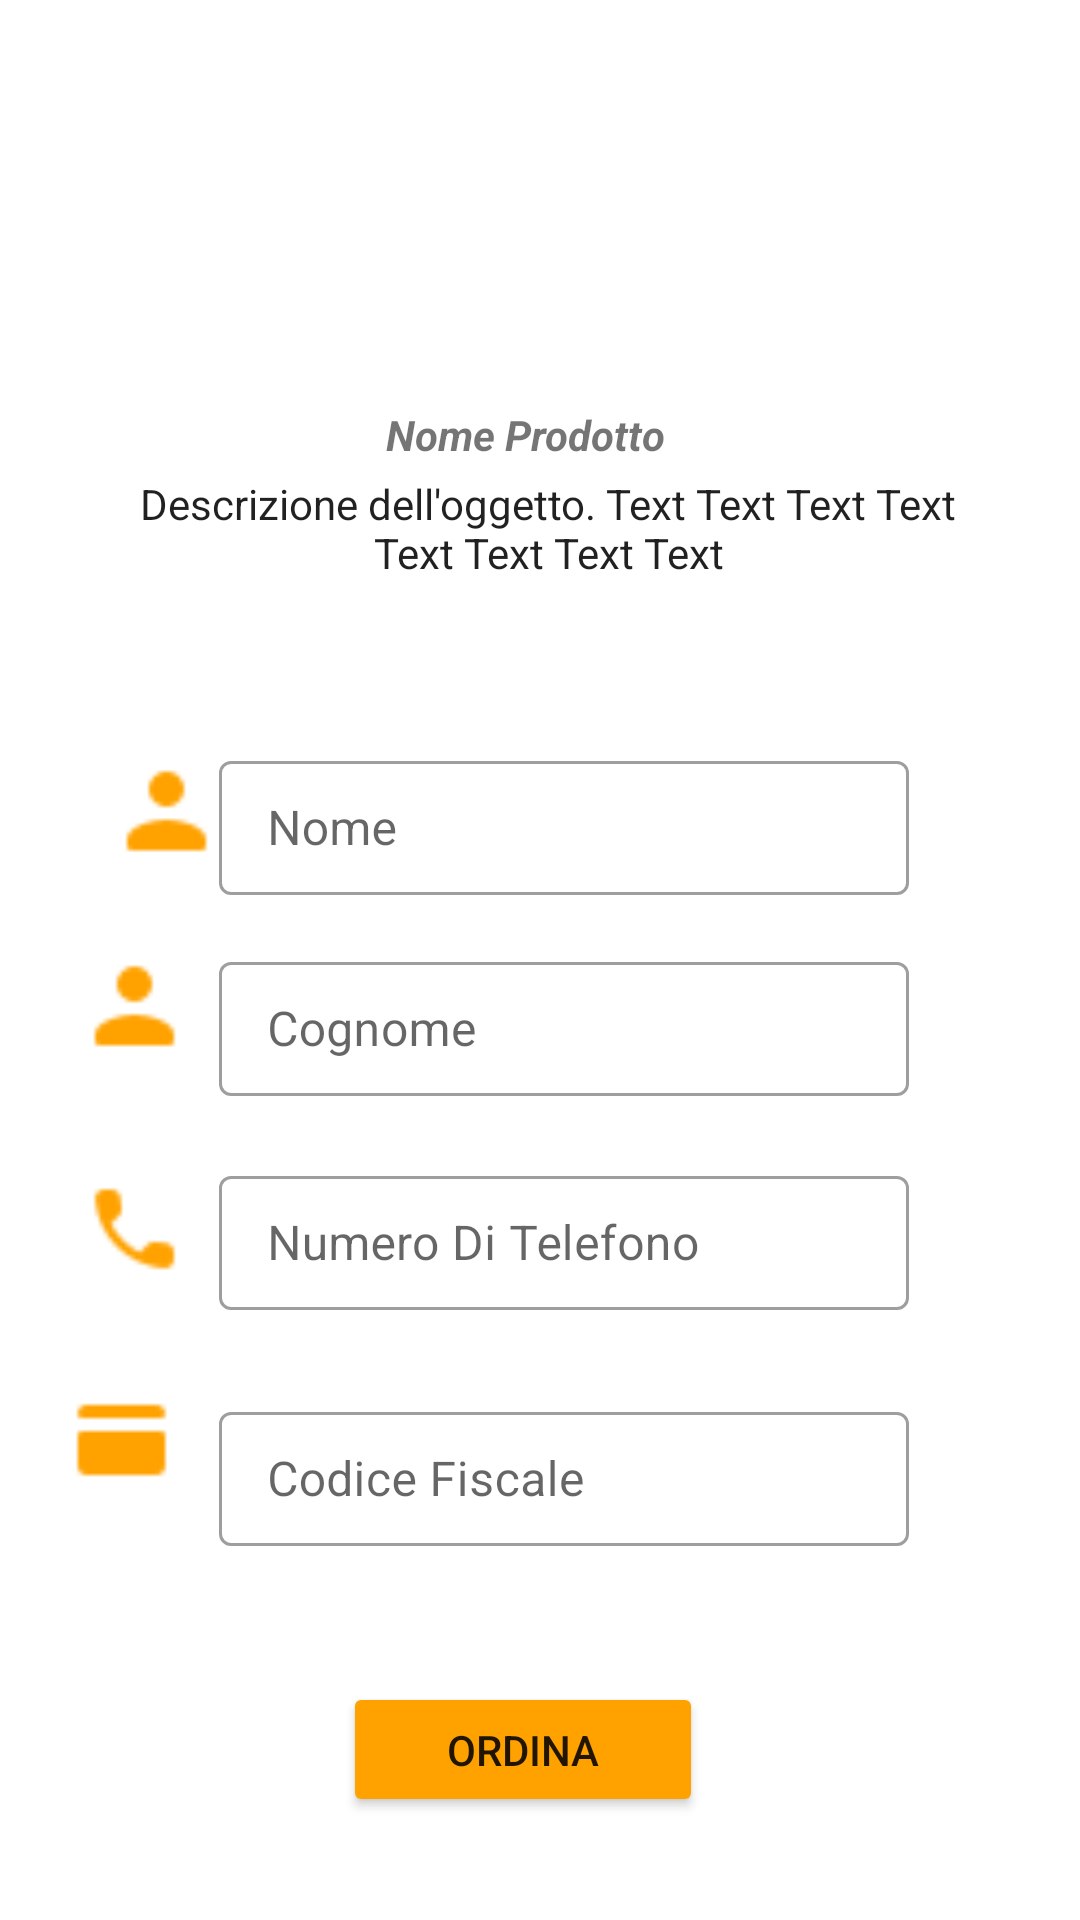

Android layout source for this screen:
<!-- AndroidManifest.xml: application theme Theme.ManageYourStore -->
<!-- res/layout/dialog_stock_ordina.xml -->
<?xml version="1.0" encoding="utf-8"?>

<androidx.constraintlayout.widget.ConstraintLayout xmlns:android="http://schemas.android.com/apk/res/android"
    xmlns:app="http://schemas.android.com/apk/res-auto"
    android:layout_width="wrap_content"
    android:layout_height="wrap_content"
    android:background="@drawable/dialog_bg"
    android:maxWidth="350dp"
    android:maxHeight="750dp">

    <ImageView
        android:id="@+id/immagineArticoloOrdine"
        android:layout_width="100dp"
        android:layout_height="100dp"
        app:layout_constraintBottom_toBottomOf="parent"
        app:layout_constraintEnd_toEndOf="parent"
        app:layout_constraintStart_toStartOf="parent"
        app:layout_constraintTop_toTopOf="parent"
        app:layout_constraintVertical_bias="0.029999971" />


    <TextView
        android:id="@+id/nomeProdottoOrdine"
        android:layout_width="wrap_content"
        android:layout_height="wrap_content"
        android:text="Nome Prodotto"
        android:textStyle="bold|italic"
        app:layout_constraintBottom_toBottomOf="parent"
        app:layout_constraintEnd_toEndOf="parent"
        app:layout_constraintStart_toStartOf="parent"
        app:layout_constraintTop_toBottomOf="@+id/immagineArticoloOrdine"
        app:layout_constraintVertical_bias="0.01999998">

    </TextView>


    <com.google.android.material.textview.MaterialTextView
        android:id="@+id/descrizioneArticoloOrdine"
        android:layout_width="279dp"
        android:layout_height="61dp"
        android:layout_marginBottom="8dp"
        android:gravity="center_horizontal"
        style="@style/Widget.MaterialComponents.TextInputLayout.OutlinedBox.Dense"
        android:inputType="textMultiLine"
        android:text="Descrizione dell'oggetto. Text Text Text Text Text Text Text Text"
        app:layout_constraintBottom_toBottomOf="parent"
        app:layout_constraintEnd_toEndOf="parent"
        app:layout_constraintHorizontal_bias="0.652"
        app:layout_constraintStart_toStartOf="parent"
        app:layout_constraintTop_toBottomOf="@+id/nomeProdottoOrdine"
        app:layout_constraintVertical_bias="0.00999999">

    </com.google.android.material.textview.MaterialTextView>

    <com.google.android.material.textfield.TextInputLayout
        android:id="@+id/layoutNomeOrdine"
        style="@style/Widget.MaterialComponents.TextInputLayout.OutlinedBox.Dense"
        android:layout_width="230dp"
        android:layout_height="50dp"
        android:hint="Nome"
        app:layout_constraintBottom_toBottomOf="parent"
        app:layout_constraintEnd_toEndOf="parent"
        app:layout_constraintHorizontal_bias="0.63"
        app:layout_constraintStart_toStartOf="parent"
        app:layout_constraintTop_toBottomOf="@+id/descrizioneArticoloOrdine"
        app:layout_constraintVertical_bias="0.07999998">

        <com.google.android.material.textfield.TextInputEditText
            android:id="@+id/textNomeOrdine"
            android:layout_width="match_parent"
            android:layout_height="match_parent"
            android:inputType="text"/>
    </com.google.android.material.textfield.TextInputLayout>

    <ImageView
        android:id="@+id/icona1"
        android:layout_width="35dp"
        android:layout_height="54dp"
        android:layout_marginTop="24dp"
        app:layout_constraintEnd_toStartOf="@+id/layoutNomeOrdine"
        app:layout_constraintHorizontal_bias="1.0"
        app:layout_constraintStart_toStartOf="parent"
        app:layout_constraintTop_toBottomOf="@+id/descrizioneArticoloOrdine"
        app:srcCompat="@drawable/icona_utente" />

    <com.google.android.material.textfield.TextInputLayout
        android:id="@+id/layoutCognomeOrdine"
        style="@style/Widget.MaterialComponents.TextInputLayout.OutlinedBox.Dense"
        android:layout_width="230dp"
        android:layout_height="50dp"
        android:hint="Cognome"
        app:layout_constraintBottom_toBottomOf="parent"
        app:layout_constraintEnd_toEndOf="parent"
        app:layout_constraintHorizontal_bias="0.63"
        app:layout_constraintStart_toStartOf="parent"
        app:layout_constraintTop_toBottomOf="@+id/layoutNomeOrdine"
        app:layout_constraintVertical_bias="0.060000002">

        <com.google.android.material.textfield.TextInputEditText
            android:id="@+id/textCognomeOrdine"
            android:layout_width="match_parent"
            android:layout_height="match_parent"
            android:inputType="text"/>
    </com.google.android.material.textfield.TextInputLayout>

    <ImageView
        android:id="@+id/icona2"
        android:layout_width="35dp"
        android:layout_height="54dp"
        app:layout_constraintBottom_toBottomOf="parent"
        app:layout_constraintEnd_toStartOf="@+id/layoutCognomeOrdine"
        app:layout_constraintHorizontal_bias="0.615"
        app:layout_constraintStart_toStartOf="parent"
        app:layout_constraintTop_toBottomOf="@+id/icona1"
        app:layout_constraintVertical_bias="0.040"
        app:srcCompat="@drawable/icona_utente" />

    <com.google.android.material.textfield.TextInputLayout
        android:id="@+id/layoutCellulareOrdine"
        style="@style/Widget.MaterialComponents.TextInputLayout.OutlinedBox.Dense"
        android:layout_width="230dp"
        android:layout_height="50dp"
        android:hint="Numero Di Telefono"
        app:layout_constraintBottom_toBottomOf="parent"
        app:layout_constraintEnd_toEndOf="parent"
        app:layout_constraintHorizontal_bias="0.63"
        app:layout_constraintStart_toStartOf="parent"
        app:layout_constraintTop_toBottomOf="@+id/layoutCognomeOrdine"
        app:layout_constraintVertical_bias="0.100000024">

        <com.google.android.material.textfield.TextInputEditText
            android:id="@+id/textNumeroOrdine"
            android:layout_width="match_parent"
            android:layout_height="match_parent"
            android:inputType="number"/>
    </com.google.android.material.textfield.TextInputLayout>

    <ImageView
        android:id="@+id/icona3"
        android:layout_width="35dp"
        android:layout_height="54dp"
        android:layout_marginTop="8dp"
        app:layout_constraintBottom_toBottomOf="parent"
        app:layout_constraintEnd_toStartOf="@+id/layoutCellulareOrdine"
        app:layout_constraintHorizontal_bias="0.615"
        app:layout_constraintStart_toStartOf="parent"
        app:layout_constraintTop_toBottomOf="@+id/icona2"
        app:layout_constraintVertical_bias="0.060"
        app:srcCompat="@drawable/icons8_phone_24" />

    <com.google.android.material.textfield.TextInputLayout
        android:id="@+id/layoutCodiceFiscaleOrdine"
        style="@style/Widget.MaterialComponents.TextInputLayout.OutlinedBox.Dense"
        android:layout_width="230dp"
        android:layout_height="50dp"
        android:hint="Codice Fiscale"
        app:layout_constraintBottom_toBottomOf="parent"
        app:layout_constraintEnd_toEndOf="parent"
        app:layout_constraintHorizontal_bias="0.63"
        app:layout_constraintStart_toStartOf="parent"
        app:layout_constraintTop_toBottomOf="@+id/layoutCellulareOrdine"
        app:layout_constraintVertical_bias="0.19999999">

        <com.google.android.material.textfield.TextInputEditText
            android:id="@+id/textCodiceFiscaleOrdine"
            android:layout_width="match_parent"
            android:layout_height="match_parent"
            android:inputType="text"/>
    </com.google.android.material.textfield.TextInputLayout>


    <ImageView
        android:id="@+id/icona4"
        android:layout_width="35dp"
        android:layout_height="54dp"
        android:layout_marginTop="10dp"
        app:layout_constraintBottom_toBottomOf="parent"
        app:layout_constraintEnd_toStartOf="@+id/layoutCodiceFiscaleOrdine"
        app:layout_constraintHorizontal_bias="0.47"
        app:layout_constraintStart_toStartOf="parent"
        app:layout_constraintTop_toBottomOf="@+id/icona3"
        app:layout_constraintVertical_bias="0.050000012"
        app:srcCompat="@drawable/icon_card" />


    <Button
        android:id="@+id/bottoneOrdina"
        android:layout_width="120dp"
        android:layout_height="45dp"
        android:layout_marginTop="30dp"
        android:layout_marginBottom="10dp"
        android:backgroundTint="#FFA200"
        android:onClick="test"
        android:text="Ordina"
        app:layout_constraintBottom_toBottomOf="parent"
        app:layout_constraintEnd_toEndOf="parent"
        app:layout_constraintHorizontal_bias="0.497"
        app:layout_constraintStart_toStartOf="parent"
        app:layout_constraintTop_toBottomOf="@+id/layoutCodiceFiscaleOrdine"
        app:layout_constraintVertical_bias="0.52" />


</androidx.constraintlayout.widget.ConstraintLayout>
<!-- resources referenced by this layout -->
<resources>
  <!-- drawable dialog_bg (drawable) -->
  <?xml version="1.0" encoding="utf-8"?>
  
  <shape xmlns:android="http://schemas.android.com/apk/res/android">
      <solid
          android:color="@color/white"/>
      <corners
          android:radius="30dp" />
      <padding
          android:left="10dp"
          android:top="10dp"
          android:right="10dp"
          android:bottom="10dp" />
  
  
  </shape>
  <!-- drawable icon_card: png bitmap (drawable, 207 bytes) -->
  <!-- drawable icona_utente: png bitmap (drawable, 359 bytes) -->
  <!-- drawable icons8_phone_24: png bitmap (drawable, 441 bytes) -->
  <style name="Theme.ManageYourStore" parent="Theme.MaterialComponents.DayNight.DarkActionBar">
          
          <item name="colorPrimary">#FF8400</item>
          <item name="colorPrimaryVariant">#FF6F00</item>
          <item name="colorOnPrimary">@color/white</item>
          
          <item name="colorSecondary">#EEFFA200</item>
          <item name="colorSecondaryVariant">#FF8C00</item>
          <item name="colorOnSecondary">@color/black</item>
          
          <item name="android:statusBarColor" tools:targetApi="l">?attr/colorPrimaryVariant</item>
          
      </style>
  <!-- not gathered from this repository: default colours our renderer supplied (Android Studio template values) -->
  <color name="black">#FF000000</color>
  <color name="white">#FFFFFFFF</color>
</resources>
